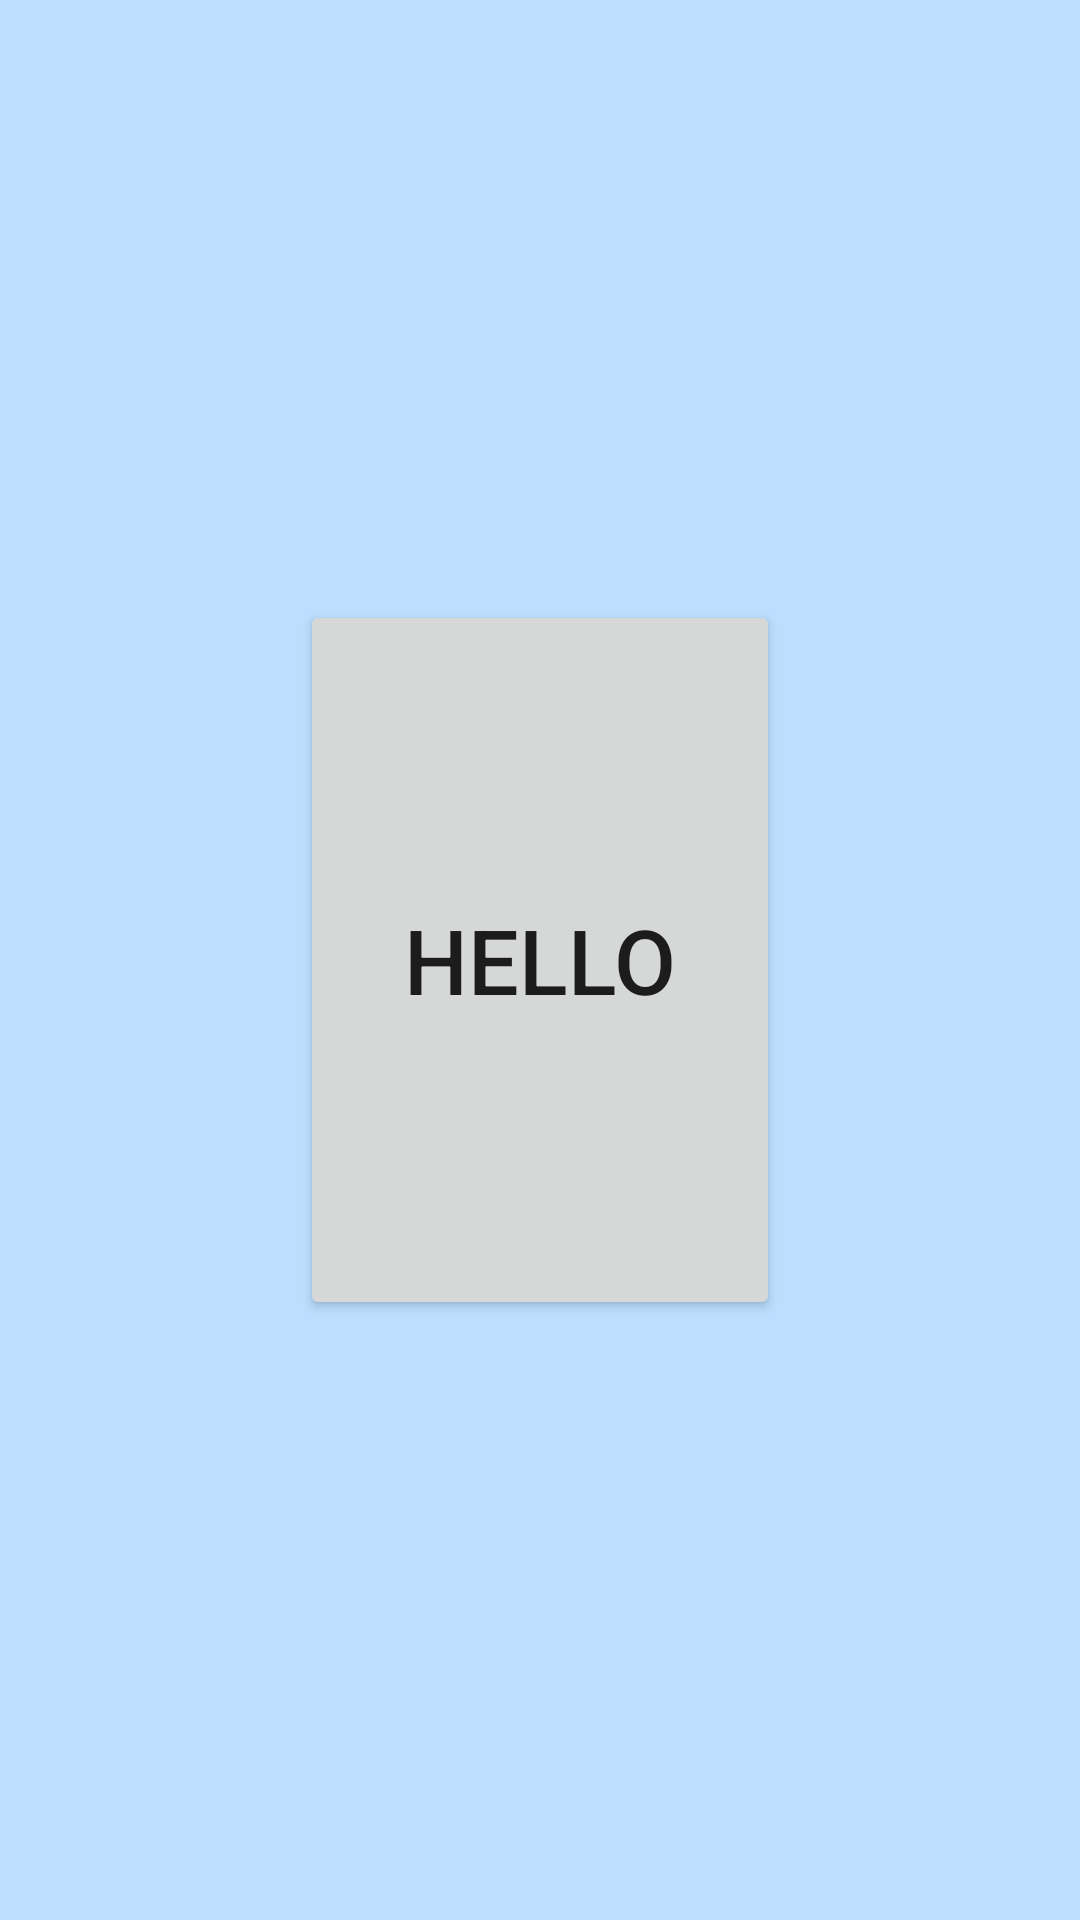

The Android layout XML behind this screen, and the referenced resources:
<!-- AndroidManifest.xml: application theme Theme.CFTtest -->
<!-- res/layout/activity_hello.xml -->
<?xml version="1.0" encoding="utf-8"?>
<LinearLayout xmlns:android="http://schemas.android.com/apk/res/android"
    android:layout_width="match_parent"
    android:layout_height="match_parent"
    android:background="@color/background_app"
    >

    <Button
        android:id="@+id/buttonHello"
        android:layout_width="match_parent"
        android:layout_height="match_parent"
        android:layout_marginHorizontal="100dp"
        android:layout_marginVertical="200dp"
        android:text="@string/hello"
        android:textSize="30sp"
        >

    </Button>




</LinearLayout>
<!-- resources referenced by this layout -->
<resources>
  <color name="background_app">#BCDFFF</color>
  <string name="hello">hello</string>
  <style name="Theme.CFTtest" parent="Theme.MaterialComponents.DayNight.DarkActionBar">
          
          <item name="colorPrimary">@color/purple_500</item>
          <item name="colorPrimaryVariant">@color/purple_700</item>
          <item name="colorOnPrimary">@color/white</item>
          
          <item name="colorSecondary">@color/teal_200</item>
          <item name="colorSecondaryVariant">@color/teal_700</item>
          <item name="colorOnSecondary">@color/black</item>
          
          <item name="android:statusBarColor" tools:targetApi="l">?attr/colorPrimaryVariant</item>
          
      </style>
  <color name="purple_500">#FF6200EE</color>
  <color name="purple_700">#FF3700B3</color>
  <color name="white">#FFFFFFFF</color>
  <color name="teal_200">#FF03DAC5</color>
  <color name="teal_700">#FF018786</color>
  <color name="black">#FF000000</color>
</resources>
